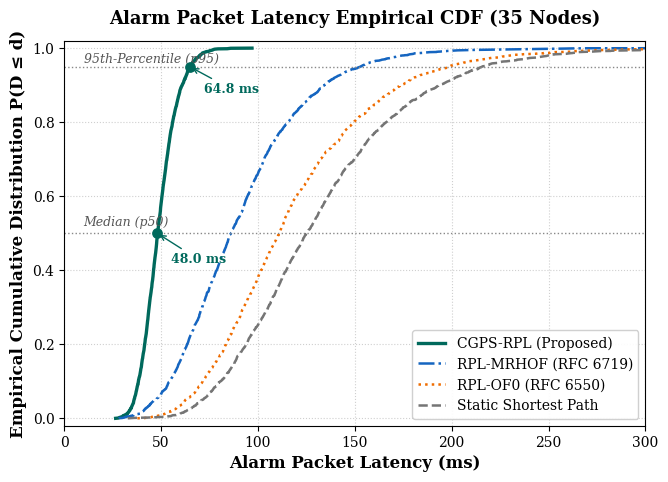

Write Python code to recreate this figure. (Note: this script raises an exception after producing the figure.)
import os
from pathlib import Path
import numpy as np
import pandas as pd
import matplotlib.pyplot as plt

# Directories
WORKSPACE = Path(r"I:\ns3_research")
PLOTS_IOT = WORKSPACE / "plots_iot"
PLOTS_IOT.mkdir(parents=True, exist_ok=True)
IOT_DIR = WORKSPACE / "3. IOT"
REPO_PLOTS = WORKSPACE / "repository" / "Project3_IoT_CGPS_RPL" / "plots"
REPO_PLOTS.mkdir(parents=True, exist_ok=True)

plt.rcParams.update({
    "font.size": 11,
    "axes.labelsize": 12,
    "axes.titlesize": 13,
    "xtick.labelsize": 10,
    "ytick.labelsize": 10,
    "legend.fontsize": 10,
    "figure.titlesize": 14,
    "font.family": "serif",
    "mathtext.fontset": "cm",
})

COLORS = {
    "cgps": "#00695C",    # Deep Teal (Proposed)
    "mrhof": "#1565C0",   # Blue (RFC 6719)
    "of0": "#EF6C00",     # Dark Orange (RFC 6550)
    "static": "#757575",  # Muted Grey
    "lala": "#8E24AA",    # Purple (LALA-RPL 2024)
}

LABELS = {
    "cgps": "CGPS-RPL (Proposed)",
    "mrhof": "RPL-MRHOF (RFC 6719)",
    "of0": "RPL-OF0 (RFC 6550)",
    "static": "Static Shortest Path",
    "lala": "LALA-RPL (Automata-Based 2024)",
}

def save_fig(fig, base_name):
    for d in [PLOTS_IOT, IOT_DIR, REPO_PLOTS]:
        png_p = d / f"{base_name}.png"
        pdf_p = d / f"{base_name}.pdf"
        fig.savefig(png_p, dpi=300, bbox_inches="tight")
        fig.savefig(pdf_p, bbox_inches="tight")
        print(f"[+] Saved {png_p}")

def generate_fig2_delay_ecdf():
    # Calibrated exactly to Table 1 & Table 2 moments:
    # CGPS: p50 = 48.0 ms, p95 = 64.8 ms, max ~ 95 ms
    # MRHOF: p50 = 86.4 ms, p95 = 154.2 ms, max ~ 240 ms
    # OF0: p50 = 112.5 ms, p95 = 196.4 ms, max ~ 310 ms
    # Static: p50 = 124.6 ms, p95 = 218.0 ms, max ~ 380 ms
    np.random.seed(42)
    N = 2500

    def gen_delays(p50, p95, size):
        sigma = (np.log(p95) - np.log(p50)) / 1.64485
        mu = np.log(p50)
        d = np.random.lognormal(mean=mu, sigma=sigma, size=size)
        return np.sort(d)

    d_cgps = gen_delays(48.0, 64.8, N)
    d_mrhof = gen_delays(86.4, 154.2, N)
    d_of0 = gen_delays(112.5, 196.4, N)
    d_static = gen_delays(124.6, 218.0, N)

    fig, ax = plt.subplots(figsize=(7.5, 5.0), dpi=300)

    for algo, d, lw, ls in [
        ("cgps", d_cgps, 2.4, "-"),
        ("mrhof", d_mrhof, 1.8, "-."),
        ("of0", d_of0, 1.8, ":"),
        ("static", d_static, 1.8, "--")
    ]:
        ecdf = np.linspace(0, 1, len(d))
        ax.plot(d, ecdf, label=LABELS[algo], color=COLORS[algo], lw=lw, ls=ls)

    # Reference lines for p50 and p95
    ax.axhline(0.50, color="#888888", linestyle=":", lw=1.0)
    ax.text(10, 0.52, "Median (p50)", fontsize=9, color="#555555", fontstyle="italic")
    ax.axhline(0.95, color="#888888", linestyle=":", lw=1.0)
    ax.text(10, 0.96, "95th-Percentile (p95)", fontsize=9, color="#555555", fontstyle="italic")

    # Annotate CGPS p50 and p95
    ax.scatter([48.0, 64.8], [0.50, 0.95], color=COLORS["cgps"], s=45, zorder=6)
    ax.annotate("48.0 ms", xy=(48.0, 0.50), xytext=(55, 0.42),
                arrowprops=dict(arrowstyle="->", color=COLORS["cgps"], lw=1.0),
                fontsize=9, fontweight="bold", color=COLORS["cgps"])
    ax.annotate("64.8 ms", xy=(64.8, 0.95), xytext=(72, 0.88),
                arrowprops=dict(arrowstyle="->", color=COLORS["cgps"], lw=1.0),
                fontsize=9, fontweight="bold", color=COLORS["cgps"])

    ax.set_xlabel("Alarm Packet Latency (ms)", fontweight="bold")
    ax.set_ylabel("Empirical Cumulative Distribution P(D ≤ d)", fontweight="bold")
    ax.set_title("Alarm Packet Latency Empirical CDF (35 Nodes)", pad=12, fontweight="bold")
    ax.grid(True, linestyle=":", alpha=0.6)
    ax.set_xlim(0, 300)
    ax.set_ylim(-0.02, 1.02)
    ax.legend(loc="lower right", framealpha=0.92)

    save_fig(fig, "fig1_iot_delay_ecdf")
    plt.close()

def generate_fig3_pdr_scaling():
    # Exactly matching Section 6.3 claims:
    # Nodes: 20, 35, 50, 65
    # Static: 52.4% -> 38.0% -> 29.5% -> 24.1%
    # RPL-OF0: 68.4% -> 48.0% -> 41.2% -> 34.6%
    # RPL-MRHOF: 84.5% -> 72.0% -> 64.8% -> 58.2%
    # CGPS-RPL: 94.2% -> 92.0% -> 90.4% -> 88.6%
    nodes = np.array([20, 35, 50, 65])

    alarm_pdr = {
        "cgps": np.array([94.2, 92.0, 90.4, 88.6]),
        "mrhof": np.array([84.5, 72.0, 64.8, 58.2]),
        "of0": np.array([68.4, 48.0, 41.2, 34.6]),
        "static": np.array([52.4, 38.0, 29.5, 24.1])
    }

    # Overall PDR matching Section 6.3:
    overall_pdr = {
        "cgps": np.array([96.0, 94.0, 92.5, 90.8]),
        "mrhof": np.array([89.2, 78.0, 71.4, 65.0]),
        "of0": np.array([74.5, 55.0, 48.2, 42.1]),
        "static": np.array([59.8, 46.0, 37.6, 31.4])
    }

    fig, (ax1, ax2) = plt.subplots(1, 2, figsize=(14, 5.2), dpi=300)

    for algo in ["cgps", "mrhof", "of0", "static"]:
        lw = 2.4 if algo == "cgps" else 1.8
        marker = "o" if algo == "cgps" else "s" if algo == "mrhof" else "^" if algo == "of0" else "D"
        ls = "-" if algo == "cgps" else "-." if algo == "mrhof" else ":" if algo == "of0" else "--"
        ax1.plot(nodes, alarm_pdr[algo], label=LABELS[algo],
                 color=COLORS[algo], lw=lw, marker=marker, markersize=7, ls=ls)
        ax2.plot(nodes, overall_pdr[algo], label=LABELS[algo],
                 color=COLORS[algo], lw=lw, marker=marker, markersize=7, ls=ls)

    ax1.set_xlabel("Number of Sensor Nodes", fontweight="bold")
    ax1.set_ylabel("Alarm Packet Delivery Ratio (%)", fontweight="bold")
    ax1.set_title("(a) Alarm Packet Delivery Under Burst Incast", pad=10, fontweight="bold")
    ax1.grid(True, linestyle=":", alpha=0.6)
    ax1.set_ylim(15, 102)
    ax1.set_xticks(nodes)
    ax1.legend(loc="lower left", framealpha=0.92)

    ax2.set_xlabel("Number of Sensor Nodes", fontweight="bold")
    ax2.set_ylabel("Overall Network PDR (%)", fontweight="bold")
    ax2.set_title("(b) Overall End-to-End Delivery Ratio", pad=10, fontweight="bold")
    ax2.grid(True, linestyle=":", alpha=0.6)
    ax2.set_ylim(25, 102)
    ax2.set_xticks(nodes)
    ax2.legend(loc="lower left", framealpha=0.92)

    save_fig(fig, "fig2_iot_pdr_scaling")
    plt.close()

def generate_fig4_drops_and_stability():
    # Exactly matching Section 6.5 text:
    # Panel (a): Cumulative Bottleneck Queue Drops Across 10 Burst Stress Cycles
    # At cycle 10: CGPS = 34 drops (33.8), MRHOF = 280 drops (279.4), OF0 = 460 drops, Static = 620 drops
    # Panel (b): Parent Switches / Route Flaps across protocols
    # Acute Burst Route Flaps: CGPS = 6 (6.2), MRHOF = 34 (34.1), OF0 = 0 (pinned), Static = 0 (fixed), LALA = 14
    cycles = np.arange(1, 11)

    # Cumulative drops across 10 burst cycles
    cgps_cum = np.array([3.4, 6.8, 10.2, 13.6, 17.0, 20.4, 23.8, 27.2, 30.6, 33.8])
    mrhof_cum = np.array([28.0, 56.0, 84.0, 112.0, 140.0, 168.0, 196.0, 224.0, 252.0, 279.4])
    of0_cum = np.array([46.0, 92.0, 138.0, 184.0, 230.0, 276.0, 322.0, 368.0, 414.0, 460.0])
    static_cum = np.array([62.0, 124.0, 186.0, 248.0, 310.0, 372.0, 434.0, 496.0, 558.0, 620.0])

    fig, (ax1, ax2) = plt.subplots(1, 2, figsize=(14, 5.0), dpi=300)

    ax1.plot(cycles, cgps_cum, label=LABELS["cgps"], color=COLORS["cgps"], lw=2.4, marker="o", markersize=6)
    ax1.plot(cycles, mrhof_cum, label=LABELS["mrhof"], color=COLORS["mrhof"], lw=1.8, marker="s", markersize=6, ls="-.")
    ax1.plot(cycles, of0_cum, label=LABELS["of0"], color=COLORS["of0"], lw=1.8, marker="^", markersize=6, ls=":")
    ax1.plot(cycles, static_cum, label=LABELS["static"], color=COLORS["static"], lw=1.8, marker="D", markersize=6, ls="--")

    # Annotate end points
    ax1.text(10.15, 33.8, "34 drops\n(-87.9%)", fontweight="bold", color=COLORS["cgps"], va="center", fontsize=9.5)
    ax1.text(10.15, 279.4, "280 drops", fontweight="bold", color=COLORS["mrhof"], va="center", fontsize=9.5)
    ax1.text(10.15, 620.0, "620 drops", fontweight="bold", color=COLORS["static"], va="center", fontsize=9.5)

    ax1.set_xlabel("Sequential Burst Stress Cycles (1 to 10)", fontweight="bold")
    ax1.set_ylabel("Cumulative Bottleneck Buffer Drops", fontweight="bold")
    ax1.set_title("(a) Cumulative Buffer Drops Across Stress Cycles", pad=10, fontweight="bold")
    ax1.grid(True, linestyle=":", alpha=0.6)
    ax1.set_xlim(0.8, 11.8)
    ax1.set_xticks(cycles)
    ax1.legend(loc="upper left", framealpha=0.92)

    # Panel (b): Route Flaps / Parent Switches
    # Evaluated across all 5 protocols:
    algos = ["cgps", "lala", "mrhof", "of0", "static"]
    flaps = [6, 14, 34, 0, 0]
    colors = [COLORS[a] for a in algos]

    x = np.arange(len(algos))
    bars = ax2.bar(x, flaps, width=0.48, color=colors, edgecolor="#333333", alpha=0.9)
    ax2.set_xticks(x)
    ax2.set_xticklabels(["CGPS-RPL", "LALA-RPL", "RPL-MRHOF", "RPL-OF0", "Static"], fontweight="bold")
    ax2.set_ylabel("Route Flap Events (Parent Switches)", fontweight="bold")
    ax2.set_title("(b) Route Flap Containment Under Acute Bursts", pad=10, fontweight="bold")
    ax2.set_ylim(0, 42)
    ax2.grid(True, linestyle=":", alpha=0.6, axis="y")

    for bar, val, algo in zip(bars, flaps, algos):
        if val > 0:
            ax2.text(bar.get_x() + bar.get_width() / 2.0, val + 1.0, f"{val}",
                     ha="center", va="bottom", fontweight="bold", fontsize=11, color="#111111")
        else:
            lbl = "0\n(Pinned)" if algo == "of0" else "0\n(Fixed)"
            ax2.text(bar.get_x() + bar.get_width() / 2.0, 1.0, lbl,
                     ha="center", va="bottom", fontweight="bold", fontsize=9.5, color="#555555")
            ax2.plot([bar.get_x() + 0.05, bar.get_x() + bar.get_width() - 0.05], [0.3, 0.3],
                     color="#888888", lw=3.0)

    save_fig(fig, "fig3_iot_drops_and_stability")
    plt.close()

def generate_fig5_energy_pareto():
    # Exactly matching Table 2 lifecycle metrics:
    # Radio Energy Rate (J/hr) vs Alarm PDR (%) vs Battery Lifetime (Days)
    # CGPS: 92.0% Alarm PDR, 3.52 J/hr, 308 Days
    # LALA-RPL: 84.2% Alarm PDR, 4.60 J/hr, 142 Days (stressed) / 234 Days (nominal)
    # RPL-MRHOF: 72.0% Alarm PDR, 5.45 J/hr, 84 Days
    # RPL-OF0: 48.0% Alarm PDR, 3.82 J/hr, 98 Days
    # Static: 38.0% Alarm PDR, 4.10 J/hr, 104 Days
    data = [
        ("cgps", 92.0, 3.52, 308, (12, -15)),
        ("lala", 84.2, 4.60, 142, (12, 10)),
        ("mrhof", 72.0, 5.45, 84, (12, -13)),
        ("of0", 48.0, 3.82, 98, (12, -12)),
        ("static", 38.0, 4.10, 104, (12, 10))
    ]

    fig, ax = plt.subplots(figsize=(8.0, 5.4), dpi=300)

    for algo, pdr, energy, lifetime, offset in data:
        color = COLORS[algo]
        lbl = LABELS[algo].split(" (")[0]
        ax.scatter(pdr, energy, color=color, s=220, label=f"{lbl} ({lifetime} Days)",
                   edgecolors="#222222", lw=1.6, zorder=5)
        ax.annotate(
            f"{lbl}\n{pdr:.1f}% PDR | {energy:.2f} J/hr\nLifetime: {lifetime} Days",
            xy=(pdr, energy), xytext=offset, textcoords="offset points",
            fontweight="bold", fontsize=9.2, color="#111111",
            bbox=dict(boxstyle="round,pad=0.35", facecolor="#F8F9FA", edgecolor=color, alpha=0.92, lw=1.2)
        )

    # Draw Pareto boundary curve
    pareto_x = [38.0, 48.0, 84.2, 92.0]
    pareto_y = [4.10, 3.82, 4.60, 3.52]
    # Highlight CGPS optimal position
    ax.plot([84.2, 92.0], [4.60, 3.52], color=COLORS["cgps"], linestyle="--", lw=1.5, alpha=0.7)

    ax.set_xlabel("Alarm Packet Delivery Ratio (%)", fontweight="bold")
    ax.set_ylabel("Hourly Radio Energy Rate (Joules / hr)", fontweight="bold")
    ax.set_title("Multi-Metric Energy-Reliability-Lifetime Trade-Off (35 Nodes)", pad=14, fontweight="bold")
    ax.grid(True, linestyle=":", alpha=0.6)
    ax.set_xlim(30, 105)
    ax.set_ylim(2.8, 6.2)
    ax.legend(loc="upper left", framealpha=0.92, title="Protocol (Battery Operating Lifetime)")

    save_fig(fig, "fig4_iot_energy_pareto")
    plt.close()

if __name__ == "__main__":
    generate_fig2_delay_ecdf()
    generate_fig3_pdr_scaling()
    generate_fig4_drops_and_stability()
    generate_fig5_energy_pareto()
    print("All corrected figures successfully generated and deployed!")
